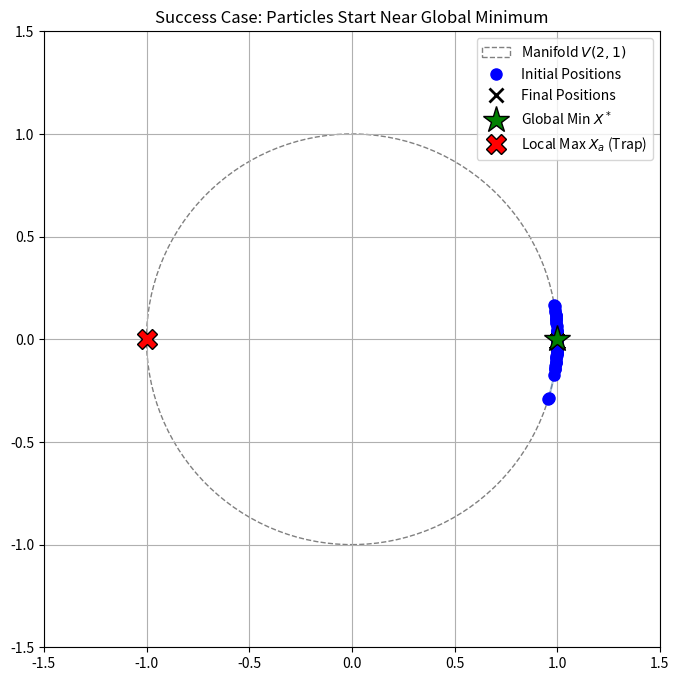
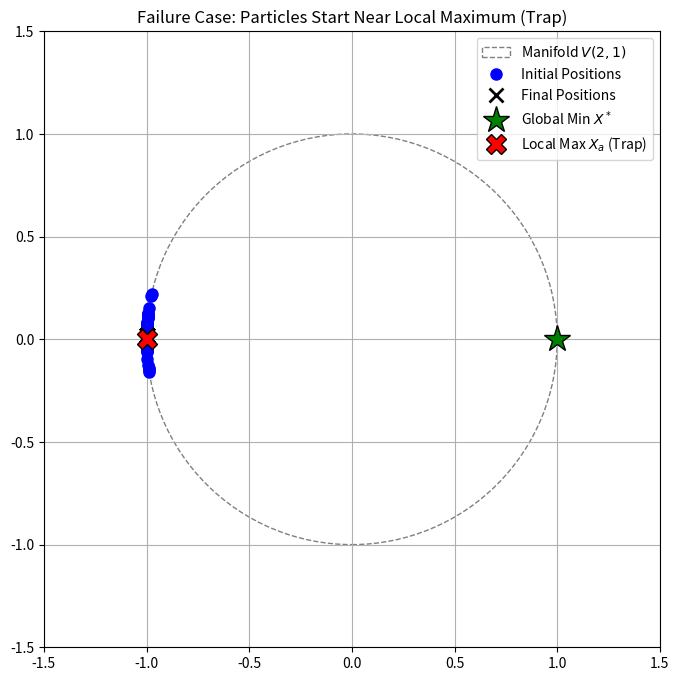

Generate these figures, in order, with matplotlib:
import numpy as np
import matplotlib.pyplot as plt
from tqdm import tqdm

# --- 1. Parameters for V(2, 1) Counterexample ---

# Manifold parameters
n = 2
k = 1

# SDE parameters (from Kim paper for Ackley)
lambda_ = 1.0  # Drift coefficient
sigma = 0.25  # Noise coefficient
beta = 50.0  # Inverse temperature

# C_{n,k} = (2n - k - 1) / 2
C_nk = (2.0 * n - k - 1.0) / 2.0  # C_nk = (4 - 1 - 1) / 2 = 1.0

# Simulation parameters
N = 50  # Number of particles
T = 5.0  # Terminal time
h = 0.01  # Time step (dt)
num_steps = int(T / h)


# --- 2. Objective Function & Manifold Operations ---

def objective_f(X):
    """
    Objective function E(X) = 1 - x_1.
    Minimizer X* = [1, 0].T
    Maximizer X_a = [-1, 0].T
    """
    return 1.0 - X[0, 0]


def project_manifold(Z):
    """
    Projects a vector Z in R^{2x1} onto the manifold V(2, 1) (the unit circle).
    This is simply normalization for k=1.
    """
    norm = np.linalg.norm(Z)
    if norm == 0:
        # Handle zero vector case, return a random point
        Z_rand = np.random.randn(n, k)
        return Z_rand / np.linalg.norm(Z_rand)
    return Z / norm


def project_tangent(Z, X):
    """
    Projects ambient vector Z onto the tangent space T_X V(n,k) at X.
    [cite_start]From Kim paper[cite: 77]: P_X(Z) = Z - 0.5 * (X(Z.T @ X) + (X @ X.T) @ Z)

    For n=2, k=1:
    X is 2x1, Z is 2x1.
    Z.T @ X is a 1x1 scalar.
    X @ X.T is a 2x2 matrix.
    """
    ztx = Z.T @ X  # 1x1
    xxt = X @ X.T  # 2x2

    # P_X(Z) = Z - 0.5 * (X * ztx + (X @ X.T) @ Z)
    P_X_Z = Z - 0.5 * (X * ztx + xxt @ Z)
    return P_X_Z


# --- 3. Main CBO Simulation Loop ---

def run_cbo_simulation(initial_particles):
    """
    Runs the full CBO simulation from the Kim et al. paper.
    """
    N_sim = initial_particles.shape[0]
    # History stores [step, particle_idx, dimension, 1]
    particle_history = np.zeros((num_steps, N_sim, n, k))
    particle_history[0] = initial_particles

    particles = initial_particles.copy()

    for step in tqdm(range(1, num_steps), desc="Simulating..."):
        # 1. Calculate f(X_i) for all particles
        f_values = np.array([objective_f(p) for p in particles])

        # 2. Calculate weighted average X_bar_t*
        f_min = np.min(f_values)
        weights = np.exp(-beta * (f_values - f_min))
        weights_sum = np.sum(weights)

        # Ensure weights_sum is not zero
        if weights_sum < 1e-10:
            weights = np.ones(N_sim)
            weights_sum = N_sim

        # X_bar_t = sum(w_i * X_i) / sum(w_i)
        X_bar_t = np.einsum('i,ijk->jk', weights, particles) / weights_sum

        # 3. Update each particle using Algorithm 1
        new_particles = np.zeros_like(particles)
        for i in range(N_sim):
            X_i = particles[i]

            # Calculate distance |X_i - X_bar_t|_F
            dist_fro = np.linalg.norm(X_i - X_bar_t, 'fro')

            # SDE (5) terms
            # Drift term: lambda * P_Xi(X_bar_t)
            drift_term = lambda_ * project_tangent(X_bar_t, X_i)

            # Correction term: C_nk * (sigma^2 * |dist|^2) / 2 * X_i
            correction_term = C_nk * (sigma ** 2 * dist_fro ** 2) / 2.0 * X_i

            # Noise term: sigma * |dist| * P_Xi(dW_t)
            dW = np.random.randn(n, k) * np.sqrt(h)
            noise_term = sigma * dist_fro * project_tangent(dW, X_i)

            # [cite_start]Predictor step [cite: 188]
            X_pred = X_i + (drift_term - correction_term) * h + noise_term

            # [cite_start]Corrector step [cite: 189]
            new_particles[i] = project_manifold(X_pred)

        particles = new_particles
        particle_history[step] = particles

    return particle_history


# --- 4. Plotting Function ---

def plot_simulation(history, title, X_star, X_trap):
    """
    Plots the trajectories of all particles on the unit circle.
    """
    fig, ax = plt.subplots(figsize=(8, 8))

    # Plot the unit circle (the manifold V(2, 1))
    circle = plt.Circle((0, 0), 1, color='gray', fill=False,
                        linestyle='--', label='Manifold $V(2, 1)$')
    ax.add_artist(circle)

    # Plot trajectories
    # Squeeze history to (steps, N, n)
    hist_sq = history.squeeze()
    for i in range(N):
        ax.plot(hist_sq[:, i, 0], hist_sq[:, i, 1], alpha=0.3)

    # Plot initial and final positions
    ax.plot(hist_sq[0, :, 0], hist_sq[0, :, 1], 'o',
            color='blue', label='Initial Positions', markersize=8)
    ax.plot(hist_sq[-1, :, 0], hist_sq[-1, :, 1], 'x',
            color='black', label='Final Positions', markersize=10, mew=2)

    # Plot key points
    ax.plot(X_star[0], X_star[1], '*', color='green',
            label='Global Min $X^*$', markersize=20, mec='black')
    ax.plot(X_trap[0], X_trap[1], 'X', color='red',
            label='Local Max $X_a$ (Trap)', markersize=15, mec='black')

    ax.set_xlim(-1.5, 1.5)
    ax.set_ylim(-1.5, 1.5)
    ax.set_aspect('equal')
    ax.set_title(title)
    ax.legend()
    plt.grid(True)
    return fig


# --- 5. Run Experiments ---

# Define the key points
X_star = np.array([[1.0], [0.0]])  # Global minimizer
X_trap = np.array([[-1.0], [0.0]])  # Local maximizer (antipodal point)

# --- Experiment 1: The "Success Case" ---
# Initialize particles in a cluster near the global minimum X*
print("Running 'Success Case' simulation...")
init_noise_min = np.random.randn(N, n, k) * 0.1
particles_min = np.array([project_manifold(X_star + init_noise_min[i])
                          for i in range(N)])
history_min = run_cbo_simulation(particles_min)
fig1 = plot_simulation(history_min,
                       "Success Case: Particles Start Near Global Minimum",
                       X_star, X_trap)

# --- Experiment 2: The "Failure Case" (Counterexample) ---
# Initialize particles in a cluster near the local maximum X_a
print("\nRunning 'Failure Case' (Counterexample) simulation...")
init_noise_trap = np.random.randn(N, n, k) * 0.1
particles_trap = np.array([project_manifold(X_trap + init_noise_trap[i])
                           for i in range(N)])
history_trap = run_cbo_simulation(particles_trap)
fig2 = plot_simulation(history_trap,
                       "Failure Case: Particles Start Near Local Maximum (Trap)",
                       X_star, X_trap)

plt.show()
